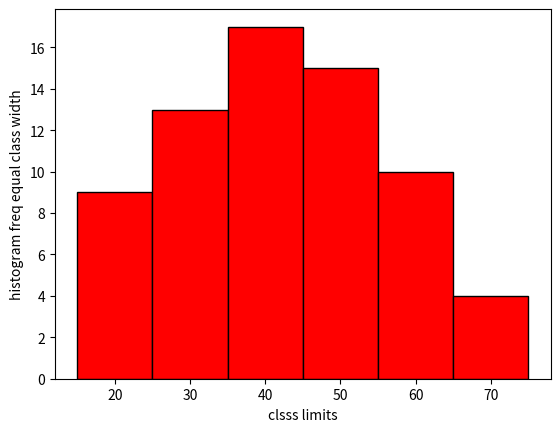

This figure's Python source:
"""
que->draw histogram for data given below:

class   freq
15-25   9
25-35   13
35-45   17
45-55   15
55-65   10
65-75   4

"""
import matplotlib.pyplot as plt 

limits=[15,25,35,45,55,65,75]
freq=[9,13,17,15,10,4]

plt.bar(limits[:-1],freq,width=10,color='red',edgecolor='black',align='edge')
plt.xlabel('clsss limits')
plt.ylabel('histogram freq equal class width')

plt.show()